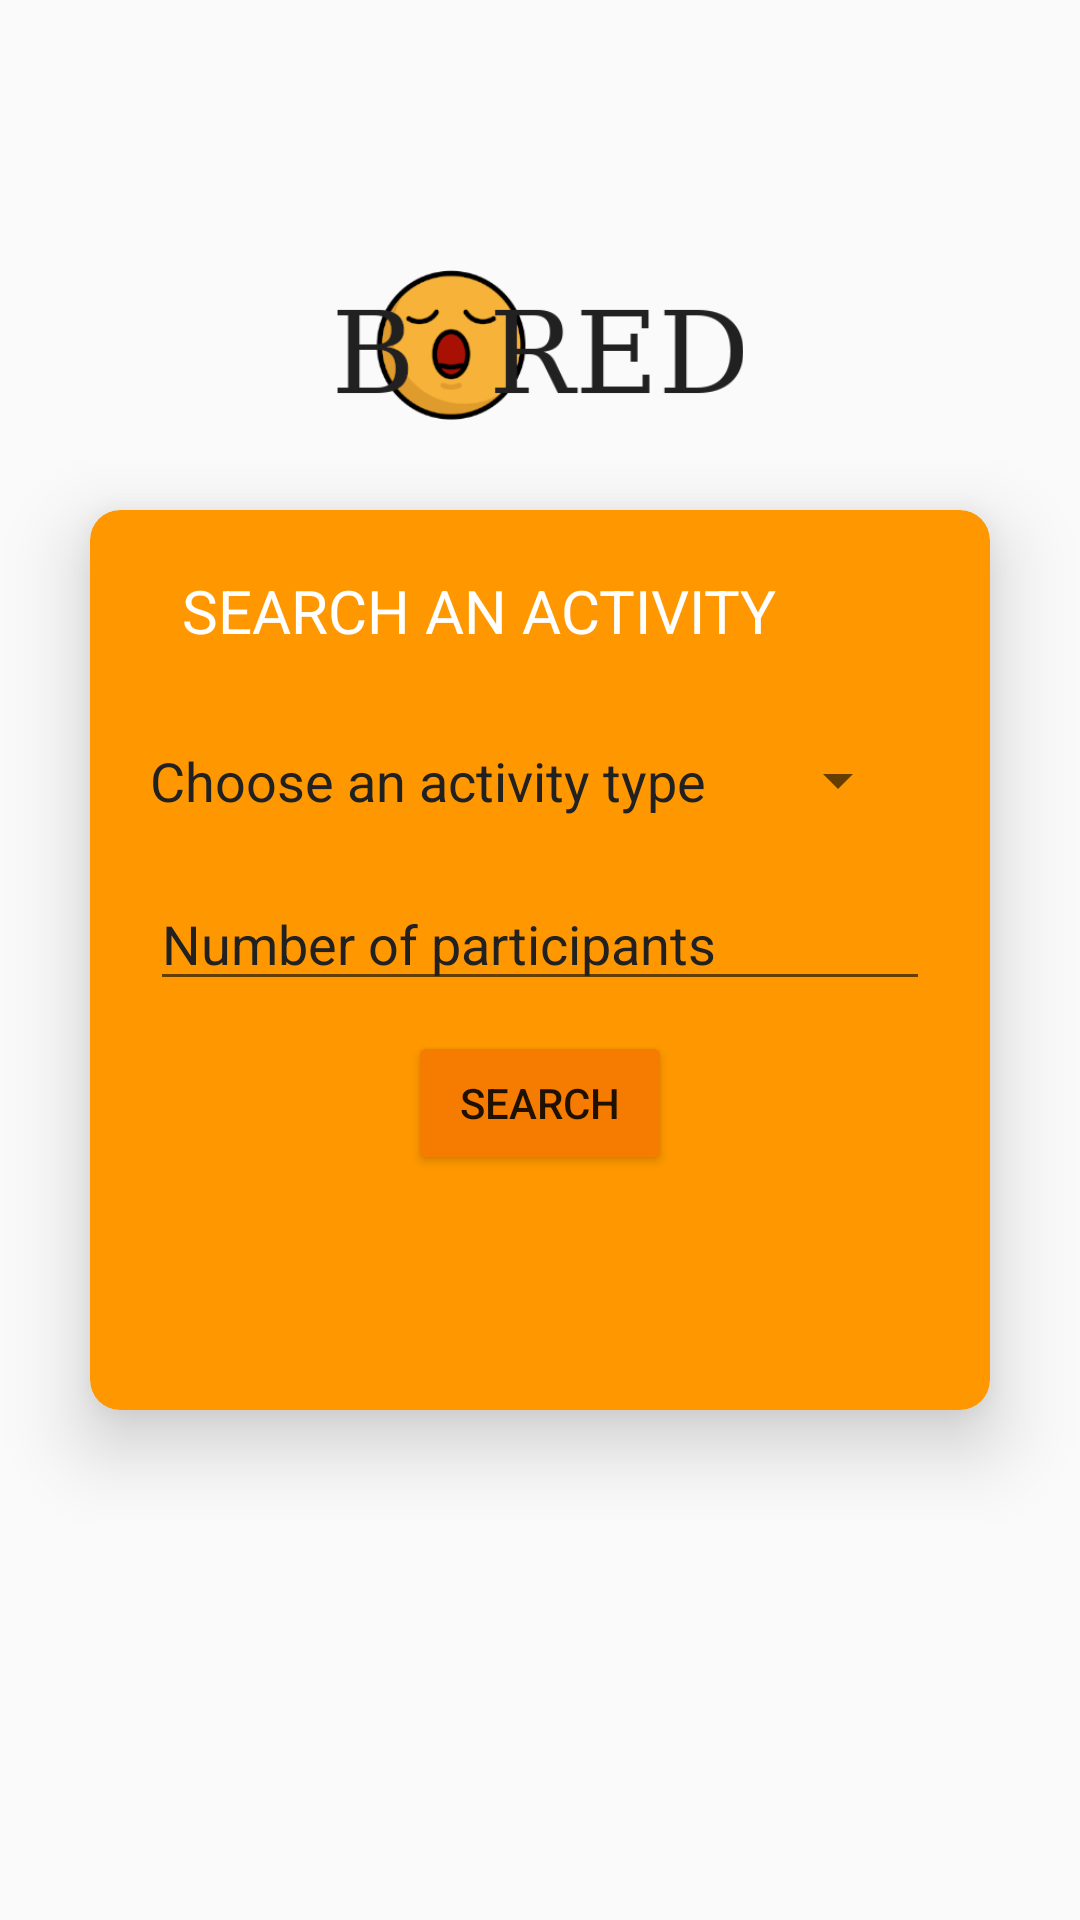

Layout XML and referenced resources for this Android screen:
<!-- AndroidManifest.xml: activity theme Theme.AppCompat.Light.NoActionBar -->
<!-- res/layout/activity_main.xml -->
<?xml version="1.0" encoding="utf-8"?>
<androidx.constraintlayout.widget.ConstraintLayout xmlns:android="http://schemas.android.com/apk/res/android"
    xmlns:app="http://schemas.android.com/apk/res-auto"
    xmlns:tools="http://schemas.android.com/tools"
    android:layout_width="match_parent"
    android:layout_height="match_parent"
    tools:context=".MainActivity">
    <LinearLayout
        android:layout_width="wrap_content"
        android:layout_height="wrap_content"
        android:orientation="vertical"
        app:layout_constraintLeft_toLeftOf="parent"
        app:layout_constraintRight_toRightOf="parent"
        tools:ignore="MissingConstraints">
        <ImageView
            android:layout_width="200dp"
            android:layout_height="50dp"
            android:layout_marginTop="90dp"
            android:src="@drawable/bored"/>
    </LinearLayout>

    <androidx.cardview.widget.CardView
        android:layout_width="match_parent"
        android:layout_marginLeft="30dp"
        app:cardElevation="15dp"
        app:cardCornerRadius="10dp"
        app:contentPadding="20dp"
        android:layout_marginRight="30dp"
        android:layout_height="300dp"
        app:cardBackgroundColor="@color/purple_500"
        app:layout_constraintTop_toTopOf="parent"
        app:layout_constraintBottom_toBottomOf="parent"
        >

        <TextView
            android:layout_width="wrap_content"
            android:layout_height="wrap_content"
            android:textColor="@color/white"
            android:textSize="20sp"
            android:textAllCaps="true"
            android:layout_gravity="center_horizontal"
            android:layout_marginRight="20dp"
            android:text="@string/text1"/>
       <LinearLayout
           android:layout_gravity="center_vertical"
           android:layout_width="match_parent"
           android:layout_height="wrap_content"
           android:orientation="vertical">

           <LinearLayout
               android:layout_width="match_parent"
               android:layout_height="wrap_content"
               >
               <TextView
                   android:layout_width="wrap_content"
                   android:layout_height="wrap_content"
                   android:textColor="@color/text"
                   android:textSize="18sp"
                   android:layout_marginRight="20dp"
                   android:text="@string/text2"/>
               <Spinner
                   android:id="@+id/activity_type"
                   android:layout_width="wrap_content"
                   android:layout_height="wrap_content"
                   android:spinnerMode="dropdown" />
           </LinearLayout>


           <EditText
               android:id="@+id/editTextNumber"
               android:layout_width="match_parent"
               android:layout_height="wrap_content"
               android:layout_marginTop="20dp"
               android:hint="@string/text3"
               android:inputType="number"
               android:textColorHint="@color/text" />
           <Button
               android:id="@+id/submit"
               android:layout_width="wrap_content"
               android:layout_height="wrap_content"
               android:text="@string/text4"
               android:backgroundTint="@color/purple_700"
               android:layout_marginTop="10dp"
               android:layout_gravity="center_horizontal"/>

       </LinearLayout>




    </androidx.cardview.widget.CardView>

</androidx.constraintlayout.widget.ConstraintLayout>
<!-- resources referenced by this layout -->
<resources>
  <color name="purple_500">#FF9800</color>
  <color name="purple_700">#F57C00</color>
  <color name="text">#212121</color>
  <color name="white">#FFFFFFFF</color>
  <!-- drawable bored: png bitmap (drawable, 14458 bytes) -->
  <string name="text1">Search an activity</string>
  <string name="text2">Choose an activity type</string>
  <string name="text3">Number of participants</string>
  <string name="text4">Search</string>
</resources>
